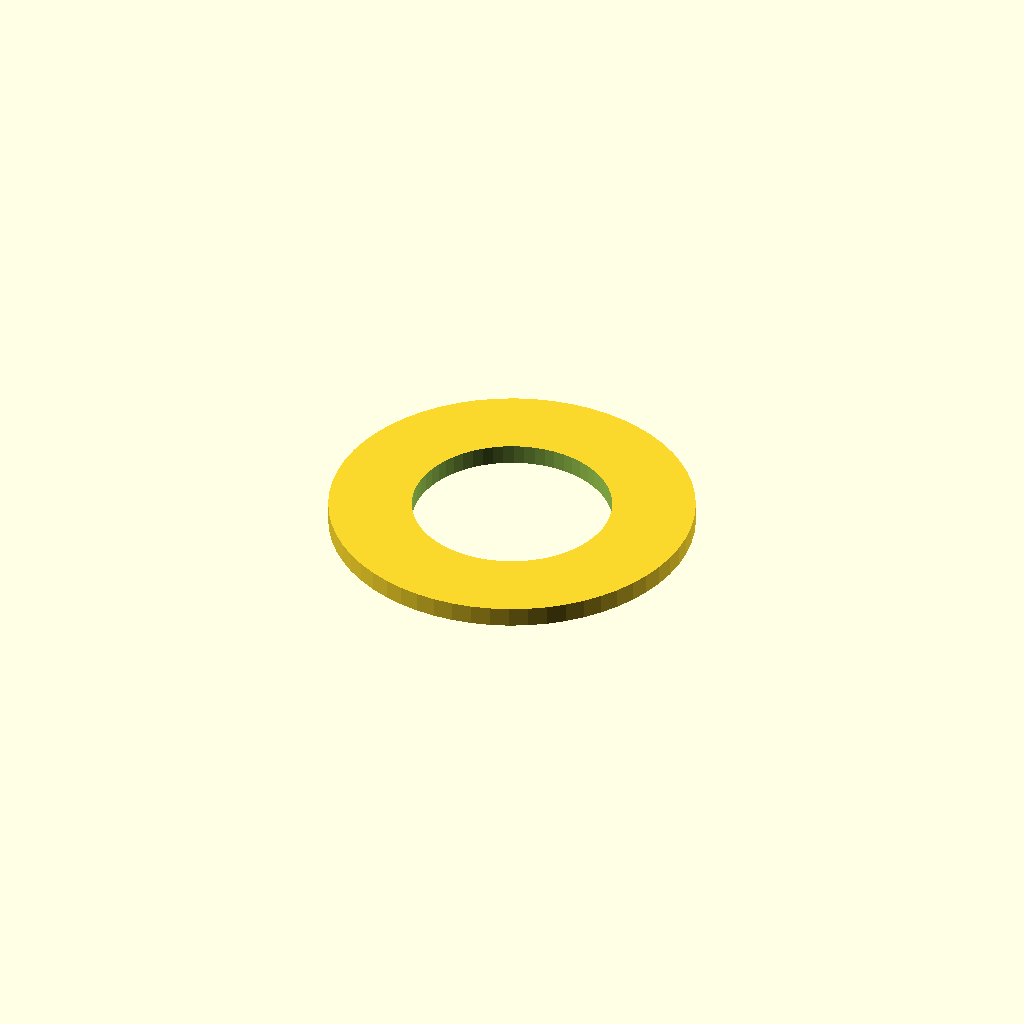
Cell 1: the model at its default parameters.
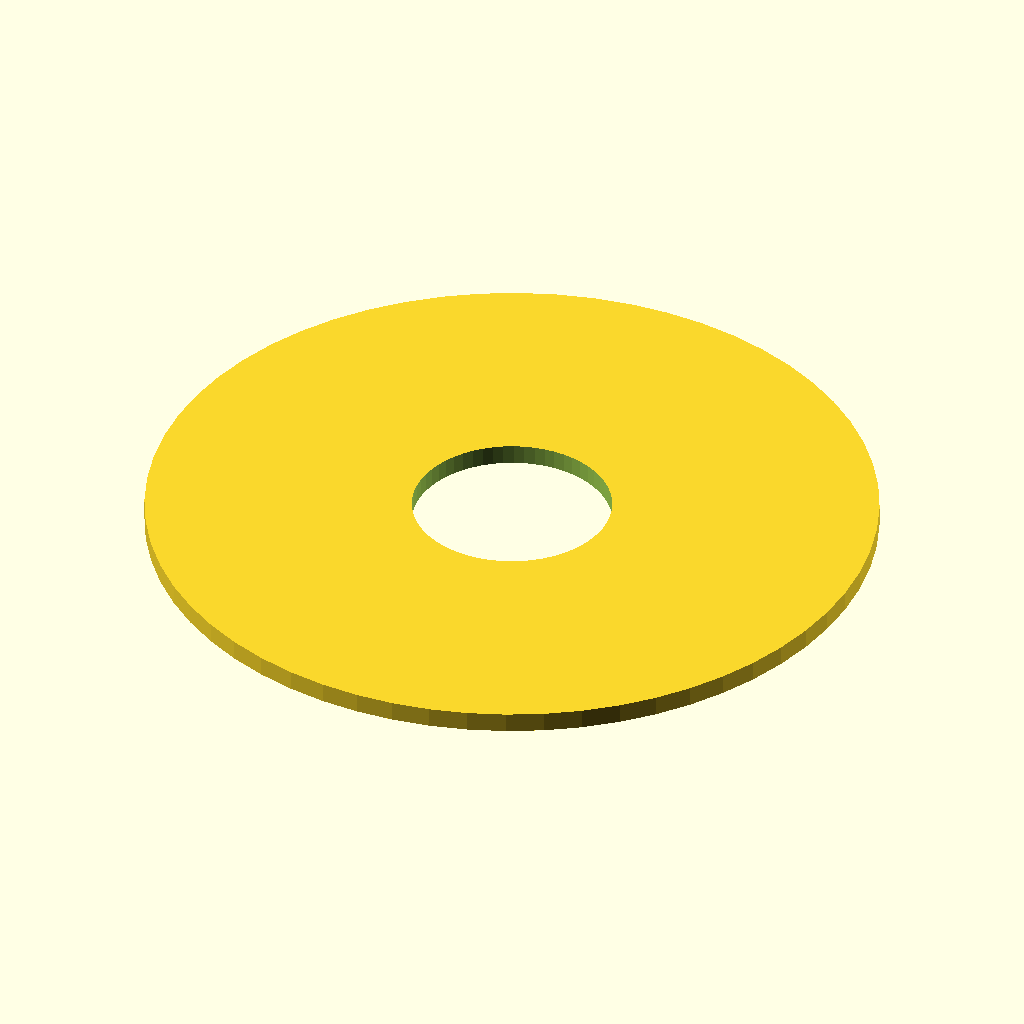
Cell 2 — outer_d set to 44, the other parameters unchanged.
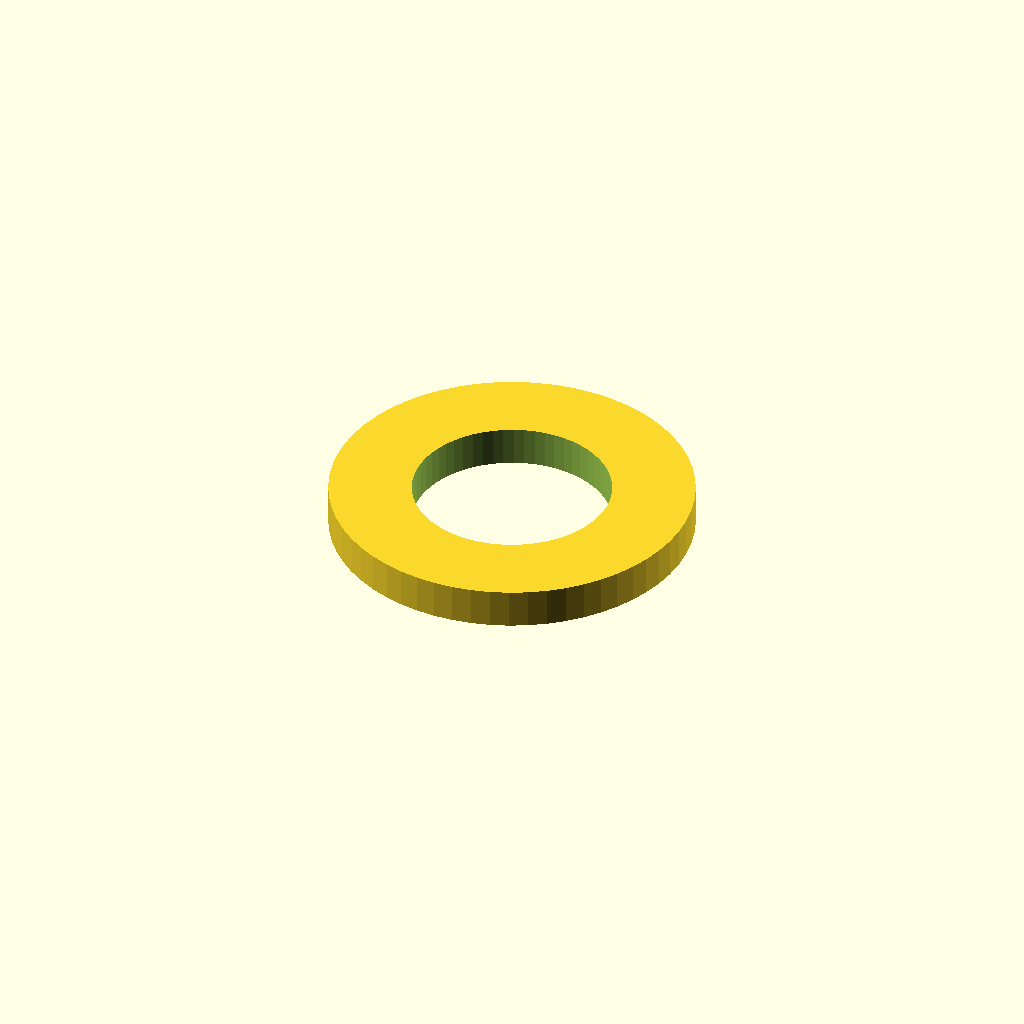
Cell 3 — thickness set to 2.4, the other parameters unchanged.
One fixed orthographic camera (rotation 55°, 0°, 25°; colour scheme Cornfield) for every cell.
Source of the model, optional_data/data/parts/part_0458.scad:
// Precision shim ring.
$fn = 60;
eps = 0.02;
inner_d = 12;
outer_d = 22;
thickness = 1.2;
difference() {
    cylinder(d = outer_d, h = thickness);
    translate([0, 0, -eps]) cylinder(d = inner_d, h = thickness + 2 * eps);
}
Customizer parameters (derived from the source; name, type, default, range or options):
eps: number, default 0.02
inner_d: number, default 12
outer_d: number, default 22
thickness: number, default 1.2
